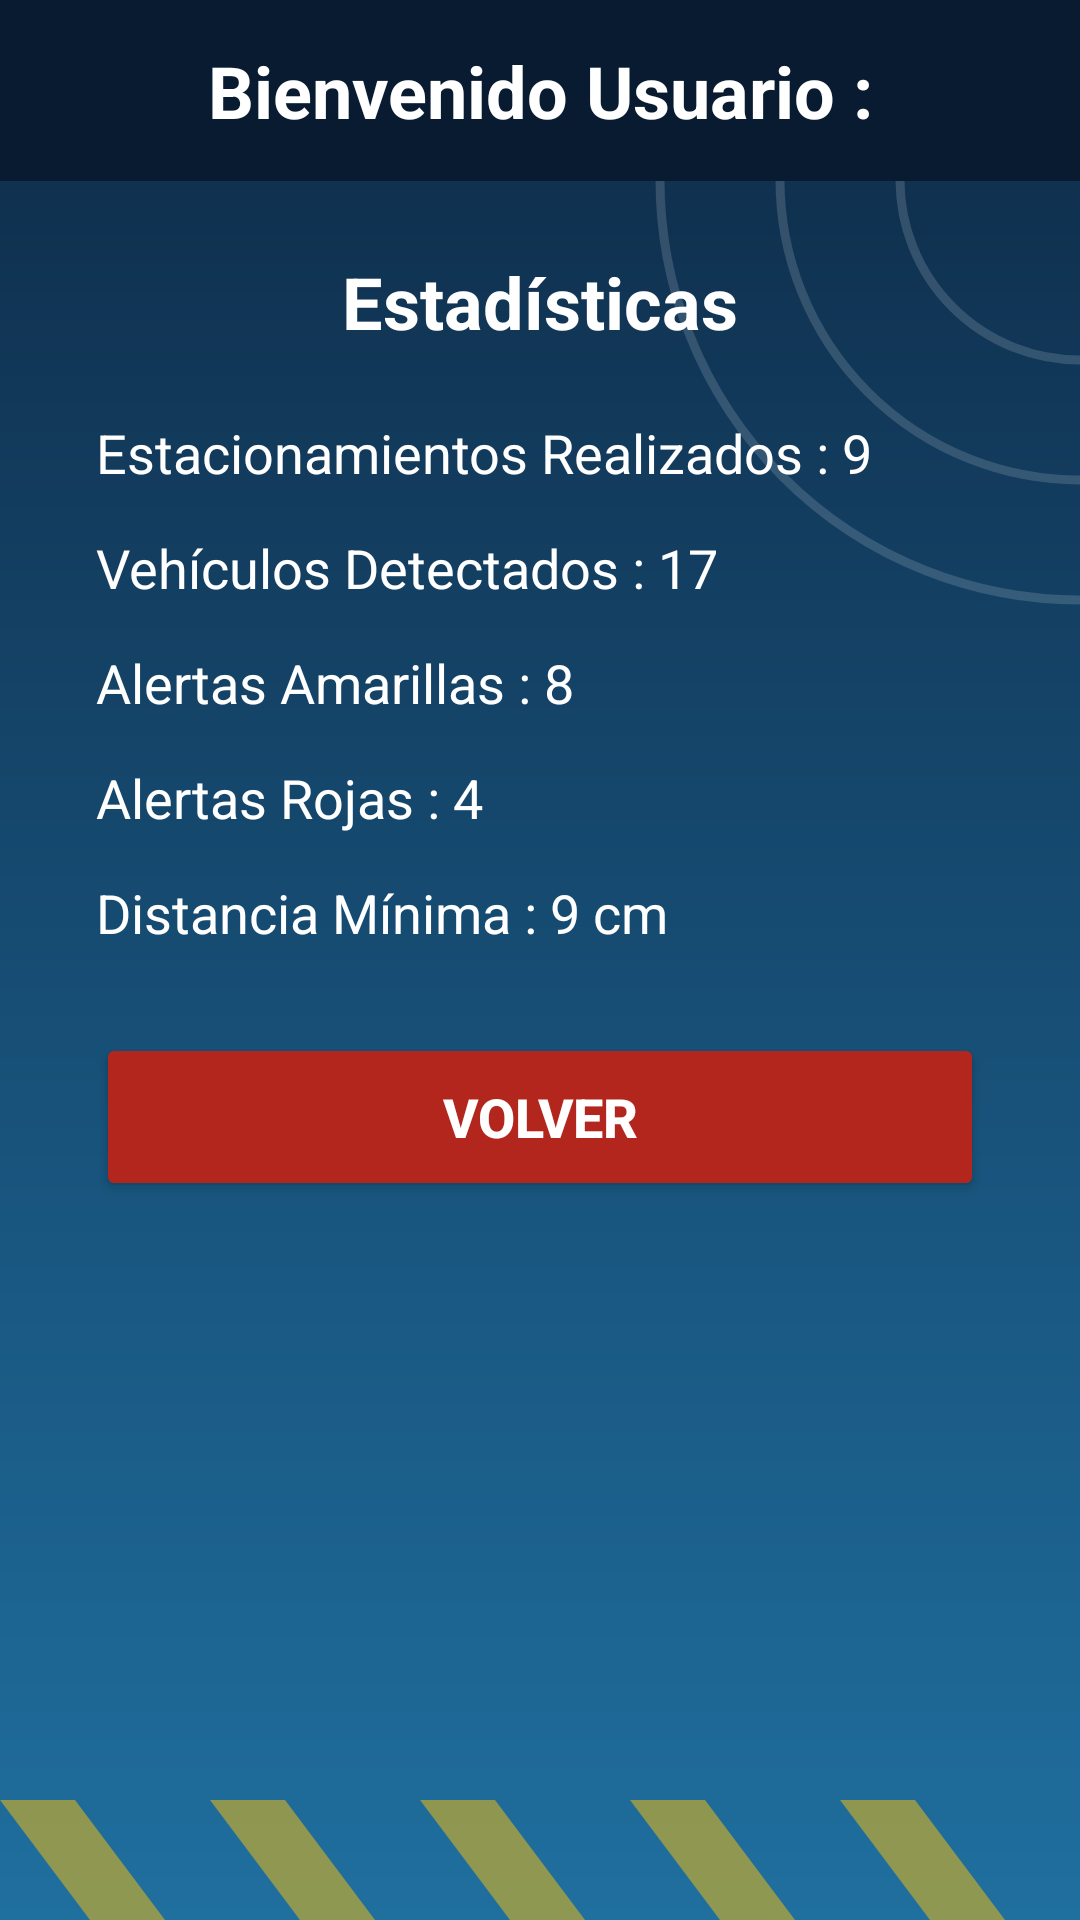

Write the Android layout XML for this screen, with the resource values it uses.
<!-- AndroidManifest.xml: application theme Theme.AppParking -->
<!-- res/layout/activity_estadisticas.xml -->
<?xml version="1.0" encoding="utf-8"?>
<LinearLayout xmlns:android="http://schemas.android.com/apk/res/android"
    xmlns:app="http://schemas.android.com/apk/res-auto"
    xmlns:tools="http://schemas.android.com/tools"
    android:id="@+id/main"
    android:layout_width="match_parent"
    android:layout_height="match_parent"
    android:background="@drawable/fondo_app"
    android:orientation="vertical"
    tools:context=".Estadisticas">

    <TextView
        android:id="@+id/tvusuest"
        android:layout_width="match_parent"
        android:layout_height="wrap_content"
        android:background="@color/barra"
        android:gravity="center"
        android:padding="14dp"
        android:text="Bienvenido Usuario :"
        android:textColor="#FFFFFF"
        android:textSize="24sp"
        android:textStyle="bold" />

    <TextView
        android:layout_width="match_parent"
        android:layout_height="wrap_content"
        android:layout_marginTop="24dp"
        android:layout_marginBottom="8dp"
        android:gravity="center"
        android:text="Estadísticas"
        android:textColor="#FFFFFF"
        android:textSize="24sp"
        android:textStyle="bold" />

    <TextView
        android:layout_width="match_parent"
        android:layout_height="wrap_content"
        android:layout_marginStart="32dp"
        android:layout_marginTop="14dp"
        android:text="Estacionamientos Realizados : 9"
        android:textColor="#FFFFFF"
        android:textSize="18sp" />

    <TextView
        android:layout_width="match_parent"
        android:layout_height="wrap_content"
        android:layout_marginStart="32dp"
        android:layout_marginTop="14dp"
        android:text="Vehículos Detectados : 17"
        android:textColor="#FFFFFF"
        android:textSize="18sp" />

    <TextView
        android:layout_width="match_parent"
        android:layout_height="wrap_content"
        android:layout_marginStart="32dp"
        android:layout_marginTop="14dp"
        android:text="Alertas Amarillas : 8"
        android:textColor="#FFFFFF"
        android:textSize="18sp" />

    <TextView
        android:layout_width="match_parent"
        android:layout_height="wrap_content"
        android:layout_marginStart="32dp"
        android:layout_marginTop="14dp"
        android:text="Alertas Rojas : 4"
        android:textColor="#FFFFFF"
        android:textSize="18sp" />

    <TextView
        android:layout_width="match_parent"
        android:layout_height="wrap_content"
        android:layout_marginStart="32dp"
        android:layout_marginTop="14dp"
        android:text="Distancia Mínima : 9 cm"
        android:textColor="#FFFFFF"
        android:textSize="18sp" />

    <Button
        android:id="@+id/btnvolver"
        android:layout_width="match_parent"
        android:layout_height="56dp"
        android:layout_marginStart="32dp"
        android:layout_marginTop="28dp"
        android:layout_marginEnd="32dp"
        android:backgroundTint="@color/rojo"
        android:text="Volver"
        android:textColor="#FFFFFF"
        android:textSize="18sp"
        android:textStyle="bold"
        app:cornerRadius="28dp" />

</LinearLayout>
<!-- resources referenced by this layout -->
<resources>
  <color name="barra">#081B30</color>
  <color name="rojo">#B3261E</color>
  <!-- drawable fondo_app (drawable) -->
  <vector xmlns:android="http://schemas.android.com/apk/res/android"
      xmlns:aapt="http://schemas.android.com/aapt"
      android:width="360dp"
      android:height="640dp"
      android:viewportWidth="360"
      android:viewportHeight="640">
      <path android:pathData="M0,0h360v640h-360z">
          <aapt:attr name="android:fillColor">
              <gradient android:type="linear" android:startX="180" android:startY="0"
                  android:endX="180" android:endY="640">
                  <item android:offset="0" android:color="#0E2A47"/>
                  <item android:offset="1" android:color="#1F6F9F"/>
              </gradient>
          </aapt:attr>
      </path>
      <path android:pathData="M300,60a60,60 0 1,0 120,0a60,60 0 1,0 -120,0"
          android:strokeColor="#26FFFFFF" android:strokeWidth="3" android:fillColor="#00000000"/>
      <path android:pathData="M260,60a100,100 0 1,0 200,0a100,100 0 1,0 -200,0"
          android:strokeColor="#26FFFFFF" android:strokeWidth="3" android:fillColor="#00000000"/>
      <path android:pathData="M220,60a140,140 0 1,0 280,0a140,140 0 1,0 -280,0"
          android:strokeColor="#26FFFFFF" android:strokeWidth="3" android:fillColor="#00000000"/>
      <path android:pathData="M0,600L30,640L55,640L25,600z" android:fillColor="#80FFC107"/>
      <path android:pathData="M70,600L100,640L125,640L95,600z" android:fillColor="#80FFC107"/>
      <path android:pathData="M140,600L170,640L195,640L165,600z" android:fillColor="#80FFC107"/>
      <path android:pathData="M210,600L240,640L265,640L235,600z" android:fillColor="#80FFC107"/>
      <path android:pathData="M280,600L310,640L335,640L305,600z" android:fillColor="#80FFC107"/>
  </vector>
  <style name="Theme.AppParking" parent="Base.Theme.AppParking" />
  <style name="Base.Theme.AppParking" parent="Theme.Material3.DayNight.NoActionBar">
          
          
      </style>
</resources>
